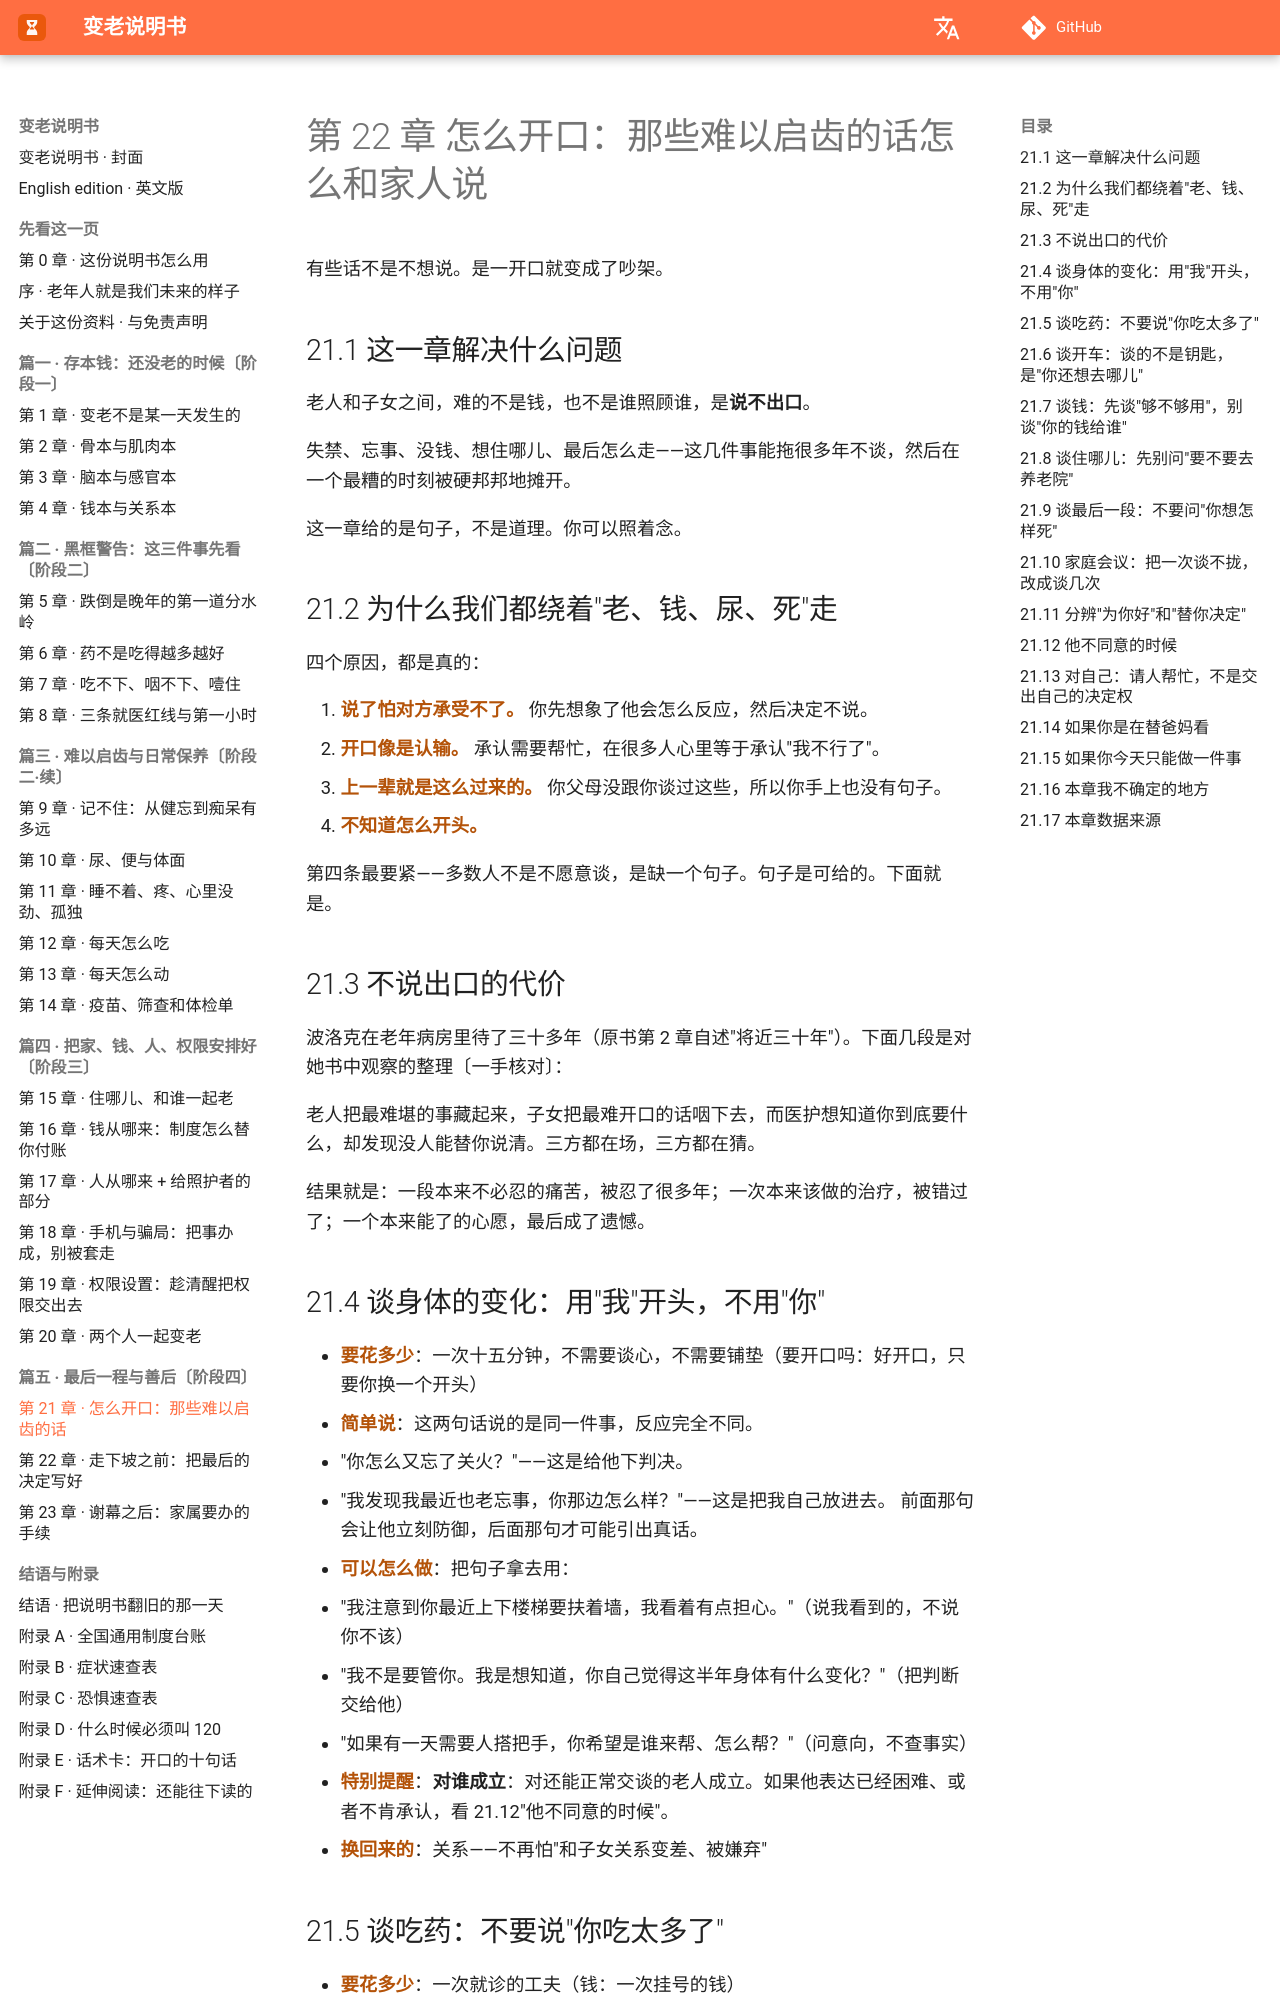

repository: Jweokk/aging-manual-book · page: 21-第21章-怎么开口/index.html · generator: mkdocs

# 第 22 章 怎么开口：那些难以启齿的话怎么和家人说

有些话不是不想说。是一开口就变成了吵架。

## 21.1 这一章解决什么问题

老人和子女之间，难的不是钱，也不是谁照顾谁，是**说不出口**。

失禁、忘事、没钱、想住哪儿、最后怎么走——这几件事能拖很多年不谈，然后在一个最糟的时刻被硬邦邦地摊开。

这一章给的是句子，不是道理。你可以照着念。

## 21.2 为什么我们都绕着"老、钱、尿、死"走

四个原因，都是真的：

1. **说了怕对方承受不了。** 你先想象了他会怎么反应，然后决定不说。
2. **开口像是认输。** 承认需要帮忙，在很多人心里等于承认"我不行了"。
3. **上一辈就是这么过来的。** 你父母没跟你谈过这些，所以你手上也没有句子。
4. **不知道怎么开头。**

第四条最要紧——多数人不是不愿意谈，是缺一个句子。句子是可给的。下面就是。

## 21.3 不说出口的代价

波洛克在老年病房里待了三十多年（原书第 2 章自述"将近三十年"）。下面几段是对她书中观察的整理〔一手核对〕：

老人把最难堪的事藏起来，子女把最难开口的话咽下去，而医护想知道你到底要什么，却发现没人能替你说清。三方都在场，三方都在猜。

结果就是：一段本来不必忍的痛苦，被忍了很多年；一次本来该做的治疗，被错过了；一个本来能了的心愿，最后成了遗憾。

## 21.4 谈身体的变化：用"我"开头，不用"你"

- **要花多少**：一次十五分钟，不需要谈心，不需要铺垫（要开口吗：好开口，只要你换一个开头）
- **简单说**：这两句话说的是同一件事，反应完全不同。
  - "你怎么又忘了关火？"——这是给他下判决。
  - "我发现我最近也老忘事，你那边怎么样？"——这是把我自己放进去。
  前面那句会让他立刻防御，后面那句才可能引出真话。
- **可以怎么做**：把句子拿去用：
  - "我注意到你最近上下楼梯要扶着墙，我看着有点担心。"（说我看到的，不说你不该）
  - "我不是要管你。我是想知道，你自己觉得这半年身体有什么变化？"（把判断交给他）
  - "如果有一天需要人搭把手，你希望是谁来帮、怎么帮？"（问意向，不查事实）
- **特别提醒**：**对谁成立**：对还能正常交谈的老人成立。如果他表达已经困难、或者不肯承认，看 21.12"他不同意的时候"。
- **换回来的**：关系——不再怕"和子女关系变差、被嫌弃"
## 21.5 谈吃药：不要说"你吃太多了"

- **要花多少**：一次就诊的工夫（钱：一次挂号的钱）
- **简单说**：子女最容易犯的错，是冲进去宣布"你吃的药太多了，得减"。他三十年攒下来的药，你一句话就否掉了，接下来他只会把药藏起来吃。
- **可以怎么做**：① 不谈减药，谈"请医生帮你重新看一遍"；② 具体句子："下次我陪你去，把所有的药和保健品都带上，请医生一起看一遍，看看哪些还需要吃、哪些可以停了。" ③ 把第 0 章那张"我的药"照片发给他，让他自己存着。
- **来源**：C｜请医生把全部用药通盘重审一遍（专业上叫药物重整）是老年医学的通行做法。但**哪些该停，必须医生定**。
- **特别提醒**：**对谁成立**：对能自己吃药、记性还行的老人成立。已经开始忘吃、重复吃的人，重点不是减药，是得有人管（见第 6 章）。
- **在中国怎么落地**：见第 6 章（谁来管药、社区能做什么）。
